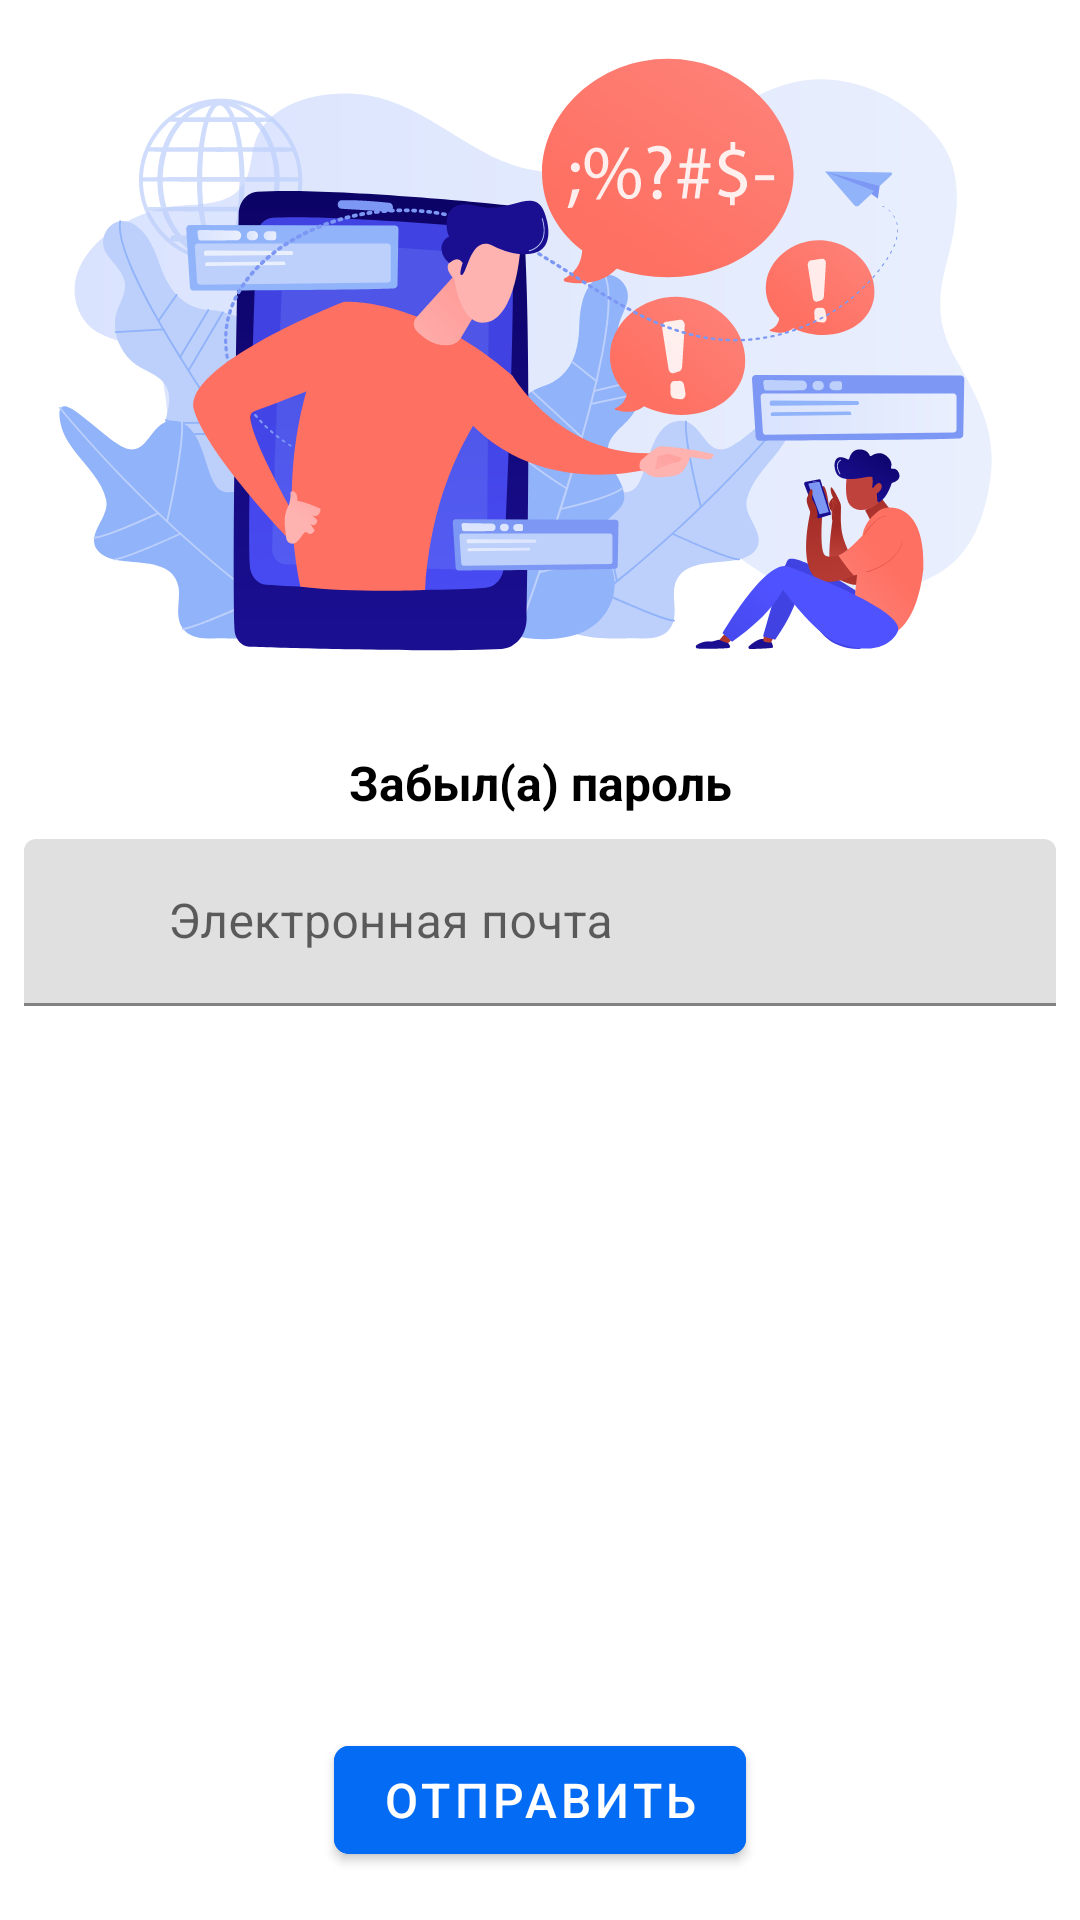

Layout XML and referenced resources for this Android screen:
<!-- AndroidManifest.xml: application theme Theme.Messenger -->
<!-- res/layout/fragment_password_recovery.xml -->
<?xml version="1.0" encoding="utf-8"?>
<androidx.constraintlayout.widget.ConstraintLayout xmlns:android="http://schemas.android.com/apk/res/android"
    xmlns:app="http://schemas.android.com/apk/res-auto"
    xmlns:tools="http://schemas.android.com/tools"
    android:layout_width="match_parent"
    android:layout_height="match_parent"
    tools:context=".fragments.PasswordRecoveryFragment">

    <ImageView
        android:id="@+id/imageView3"
        android:layout_width="408dp"
        android:layout_height="234dp"
        android:src="@drawable/ic_password_recovery"
        app:layout_constraintEnd_toEndOf="parent"
        app:layout_constraintStart_toStartOf="parent"
        app:layout_constraintTop_toTopOf="parent" />

    <TextView
        android:id="@+id/forgotPasswordTV"
        android:layout_width="wrap_content"
        android:layout_height="wrap_content"
        android:layout_marginTop="16dp"
        android:gravity="center"
        android:text="@string/forgot_your_password"
        android:textColor="@color/black"
        android:textSize="16sp"
        android:textStyle="bold"
        app:layout_constraintEnd_toEndOf="parent"
        app:layout_constraintStart_toStartOf="parent"
        app:layout_constraintTop_toBottomOf="@+id/imageView3" />

    <com.google.android.material.textfield.TextInputLayout
        android:id="@+id/emailTIL"
        style="@style/MyTextInputLayoutStyle"
        android:layout_marginStart="8dp"
        android:layout_marginEnd="8dp"
        app:layout_constraintEnd_toEndOf="parent"
        app:layout_constraintStart_toStartOf="parent"
        app:layout_constraintTop_toBottomOf="@+id/forgotPasswordTV"
        app:startIconDrawable="@drawable/ic_markunread">

        <com.google.android.material.textfield.TextInputEditText
            android:layout_width="match_parent"
            android:layout_height="wrap_content"
            android:hint="@string/email"
            android:inputType="textEmailAddress"
            android:paddingStart="48dp"
            tools:ignore="RtlSymmetry" />
    </com.google.android.material.textfield.TextInputLayout>


    <com.google.android.material.button.MaterialButton
        android:id="@+id/sendBTN"
        style="@style/MyButtonStyle"
        android:layout_marginBottom="16dp"
        android:text="@string/send"
        app:icon="@drawable/ic_send"
        app:layout_constraintBottom_toBottomOf="parent"
        app:layout_constraintEnd_toEndOf="@+id/emailTIL"
        app:layout_constraintStart_toStartOf="@+id/emailTIL" />
</androidx.constraintlayout.widget.ConstraintLayout>
<!-- resources referenced by this layout -->
<resources>
  <color name="black">#000000</color>
  <!-- drawable ic_password_recovery: vector/xml drawable (drawable, 97148 chars, omitted) -->
  <string name="email">Электронная почта</string>
  <string name="forgot_your_password">Забыл(а) пароль</string>
  <string name="send">Отправить</string>
  <style name="MyButtonStyle">
          <item name="android:layout_width">wrap_content</item>
          <item name="android:layout_height">wrap_content</item>
          <item name="android:textSize">16sp</item>
          <item name="android:layout_marginTop">8dp</item>
          <item name="android:backgroundTint">@color/blue</item>
          <item name="cornerRadius">5dp</item>
      </style>
  <style name="MyTextInputLayoutStyle">
          <item name="android:layout_width">0dp</item>
          <item name="android:layout_height">wrap_content</item>
          <item name="android:textSize">16sp</item>
          <item name="boxStrokeColor">@color/blue</item>
          <item name="hintTextColor">@color/blue</item>
          <item name="android:layout_marginTop">8dp</item>
      </style>
  <style name="Theme.Messenger" parent="Theme.MaterialComponents.DayNight.DarkActionBar">
          
          <item name="colorPrimary">@color/purple_500</item>
          <item name="colorPrimaryVariant">@color/purple_700</item>
          <item name="colorOnPrimary">@color/white</item>
          
          <item name="colorSecondary">@color/teal_200</item>
          <item name="colorSecondaryVariant">@color/teal_700</item>
          <item name="colorOnSecondary">@color/black</item>
          
          <item name="android:statusBarColor">?attr/colorPrimaryVariant</item>
          
      </style>
  <color name="blue">#036BF4</color>
  <color name="purple_500">#FF6200EE</color>
  <color name="purple_700">#FF3700B3</color>
  <color name="white">#FFFFFF</color>
  <color name="teal_200">#FF03DAC5</color>
  <color name="teal_700">#FF018786</color>
</resources>
